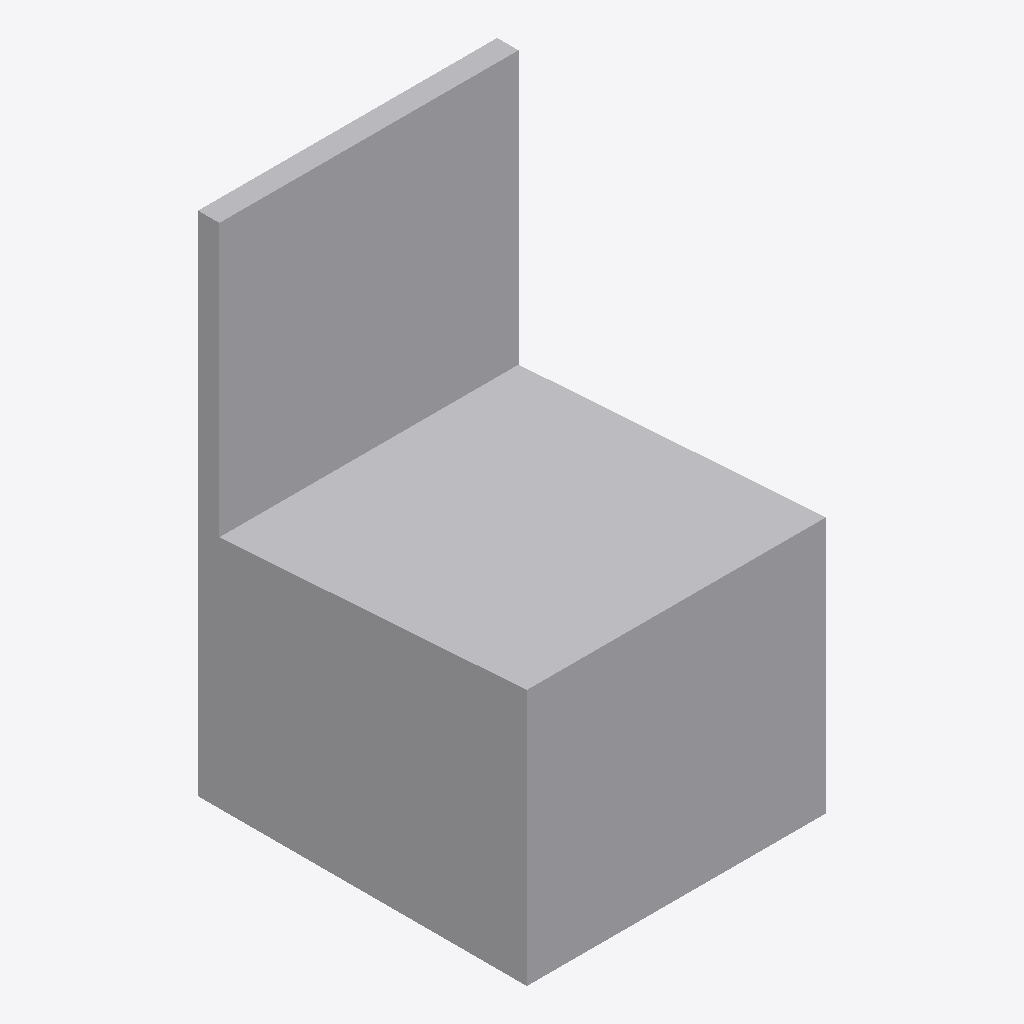
Isometric view of an IFC building model (IFC-SPF (STEP), schema IFC4, length unit millimetre), seen from the south-west, elements coloured by IFC class: 1 other element (light grey).
Extent 0.210 m × 0.231 m × 0.356 m (x, y, z). Storeys (1): Э1_+0,000 at 0.00 m. Elements (1): 1 IfcFurniture.

HEADER;
FILE_DESCRIPTION(('ViewDefinition [ReferenceView_V1.2]'),'2;1');
FILE_NAME('Номер проекта','2022-03-30T17:43:27',(''),(''),'EXPRESS','Exporter','');
FILE_SCHEMA(('IFC4'));
ENDSEC;
DATA;
#123=IFCPROJECT('3SEMdcTqX2L8NAQzDZAp6Y',#42,'Номер проекта',$,$,'Наименование проекта','Статус проекта',(#114),#109);
#161=IFCSITE('3SEMdcTqX2L8NAQzDZAp6W',#42,'Наименование площадки',$,$,#160,$,$,.ELEMENT.,(55,44,59,999999),(37,42,0,2746),0.0,$,$);
#138=IFCBUILDING('3SEMdcTqX2L8NAQzDZAp6Z',#42,'Наименование ОКС',$,$,#33,$,'Наименование ОКС',.ELEMENT.,$,$,#134);
#151=IFCBUILDINGSTOREY('3SEMdcTqX2L8NAQzESrCzb',#42,'Э1_+0,000',$,'Уровень',#149,$,'Э1_+0,000',.ELEMENT.,0.0);
#229=IFCFURNITURE('2MHoCg4WvCG9K$45VTAHym',#42,'Стул',$,'Стул детский',#227,#219,'708525',.CHAIR.);
ENDSEC;
